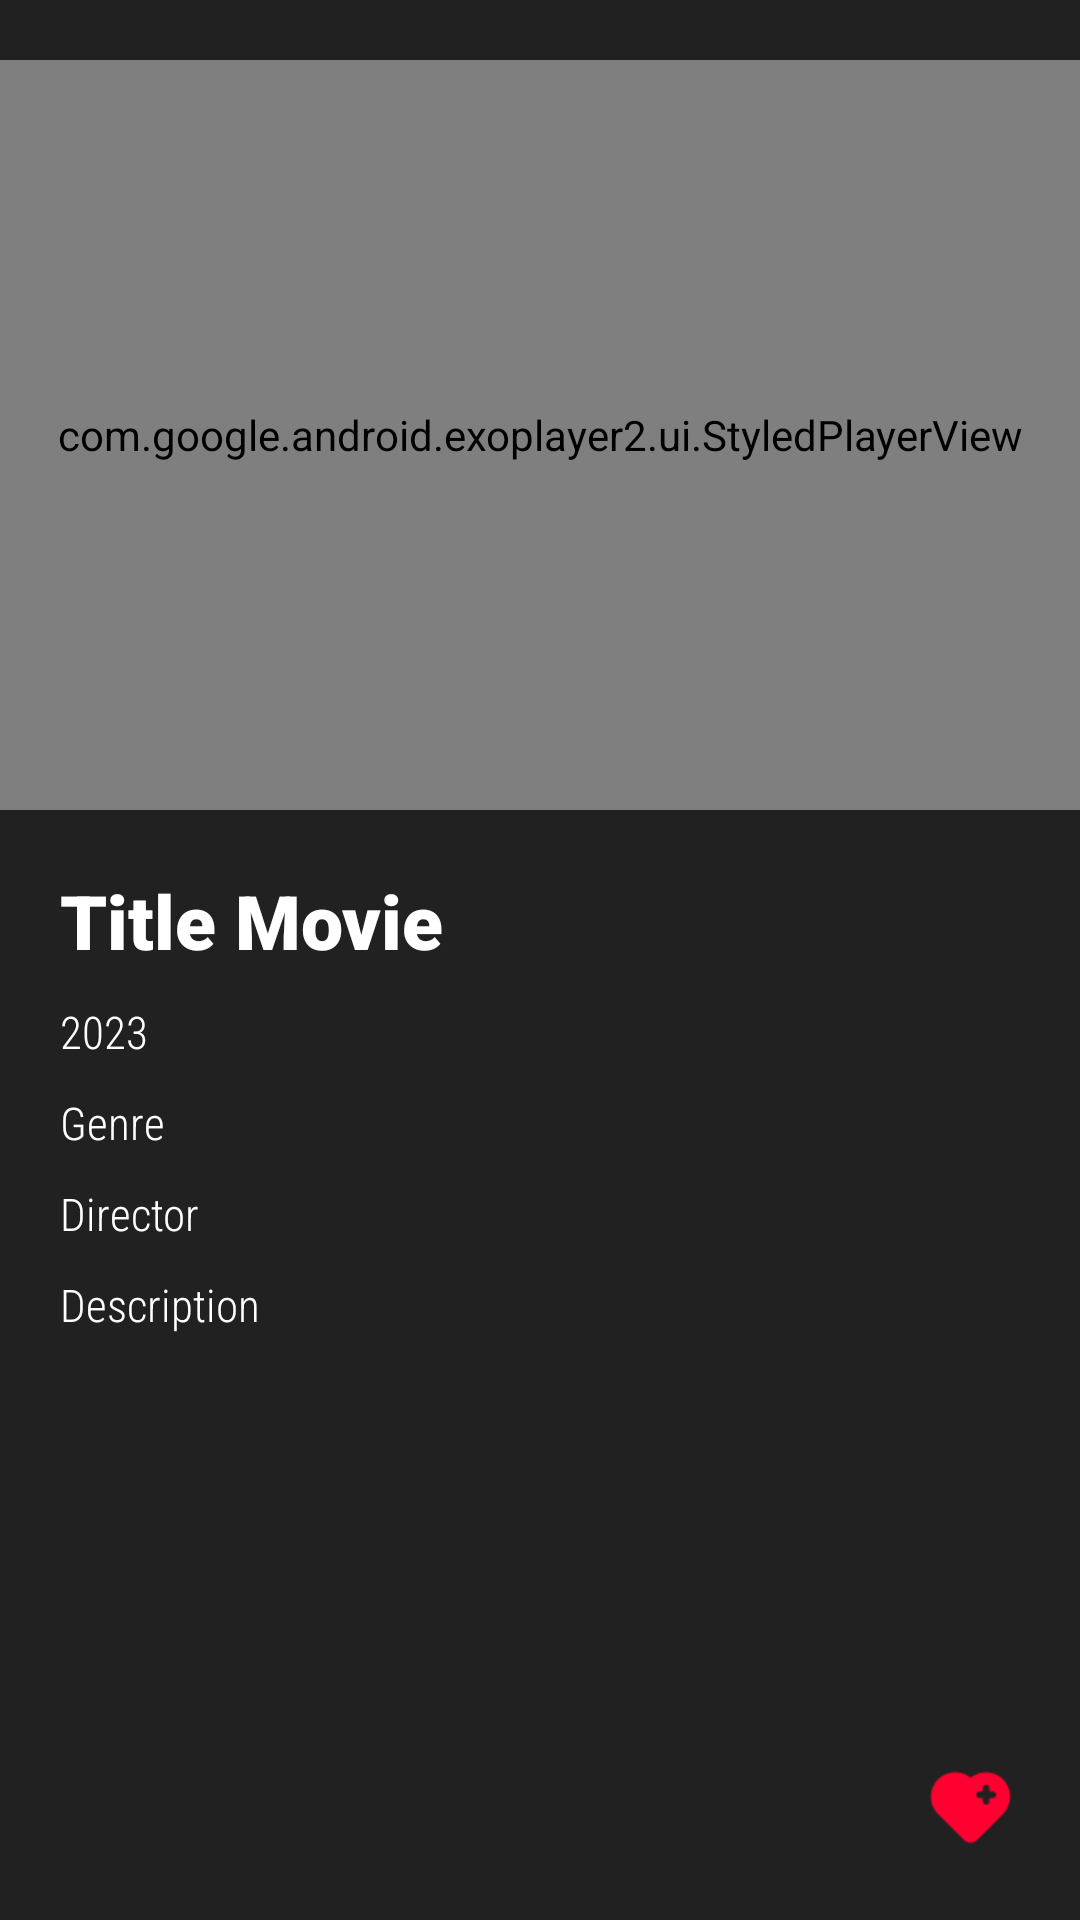

Android layout source for this screen:
<!-- AndroidManifest.xml: application theme Theme.DeepMovieApp -->
<!-- res/layout/fragment_detail_movie.xml -->
<?xml version="1.0" encoding="utf-8"?>
<RelativeLayout xmlns:android="http://schemas.android.com/apk/res/android"
    xmlns:app="http://schemas.android.com/apk/res-auto"
    xmlns:tools="http://schemas.android.com/tools"
    android:layout_width="match_parent"
    android:layout_height="match_parent"
    tools:context=".viewFragment.DetailMovieFragment"
    android:background="#212121">

    <com.google.android.exoplayer2.ui.StyledPlayerView
        android:id="@+id/player_view"
        android:layout_width="match_parent"
        android:layout_height="250dp"
        app:resize_mode="fit"
        android:layout_marginTop="20dp"/>

    <TextView
        android:id="@+id/txtTitle"
        android:layout_width="wrap_content"
        android:layout_height="wrap_content"
        android:layout_below="@+id/player_view"
        android:text="Title Movie"
        android:layout_marginTop="20dp"
        android:layout_marginStart="20dp"
        android:fontFamily="sans-serif-black"
        android:textColor="@color/white"
        android:textSize="25sp"/>
    <TextView
        android:id="@+id/txtRelease"
        android:layout_width="wrap_content"
        android:layout_height="wrap_content"
        android:layout_below="@+id/txtTitle"
        android:text="2023"
        android:layout_marginTop="10dp"
        android:layout_marginStart="20dp"
        android:fontFamily="sans-serif-condensed-light"
        android:textColor="@color/white"
        android:textSize="15sp"/>

    <TextView
        android:id="@+id/txtGenre"
        android:layout_width="wrap_content"
        android:layout_height="wrap_content"
        android:layout_below="@+id/txtRelease"
        android:text="Genre"
        android:layout_marginTop="10dp"
        android:layout_marginStart="20dp"
        android:fontFamily="sans-serif-condensed-light"
        android:textColor="@color/white"
        android:textSize="15sp"/>

    <TextView
        android:id="@+id/txtDirector"
        android:layout_width="wrap_content"
        android:layout_height="wrap_content"
        android:layout_below="@+id/txtGenre"
        android:text="Director"
        android:layout_marginTop="10dp"
        android:layout_marginStart="20dp"
        android:fontFamily="sans-serif-condensed-light"
        android:textColor="@color/white"
        android:textSize="15sp"/>

    <TextView
        android:id="@+id/txtDescription"
        android:layout_width="wrap_content"
        android:layout_height="wrap_content"
        android:layout_below="@+id/txtDirector"
        android:text="Description"
        android:layout_marginTop="10dp"
        android:layout_marginStart="20dp"
        android:fontFamily="sans-serif-condensed-light"
        android:textColor="@color/white"
        android:textSize="15sp"/>

    <ImageView
        android:id="@+id/imgYeuThich"
        android:layout_width="33dp"
        android:layout_height="35dp"
        android:layout_alignParentEnd="true"
        android:layout_alignParentBottom="true"
        android:layout_marginStart="55dp"
        android:layout_marginEnd="20dp"
        android:layout_marginBottom="20dp"
        app:layout_constraintBottom_toBottomOf="parent"
        app:srcCompat="@drawable/img_8" />

</RelativeLayout>
<!-- resources referenced by this layout -->
<resources>
  <color name="white">#FFFFFFFF</color>
  <!-- drawable img_8: png bitmap (drawable, 980 bytes) -->
  <style name="Theme.DeepMovieApp" parent="Base.Theme.DeepMovieApp" />
  <style name="Base.Theme.DeepMovieApp" parent="Theme.Material3.DayNight.NoActionBar">
          
          
          <item name="android:windowTranslucentStatus">true</item>
      </style>
</resources>
